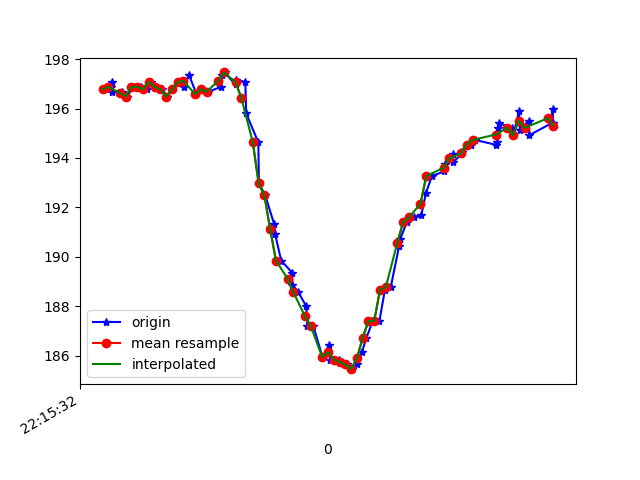

Source data for this figure (header and first rows):
1617747333035, 442969702191128, 196.77734, -248.33984, -70.89844
1617747333050, 442969724502201, 196.9, -247.6, -71.19
1617747333052, 442969740586928, 197.1, -248.2, -71.09
1617747333054, 442969759693264, 196.7, -248.2, -70.8
1617747333086, 442969778708037, 196.7, -248.1, -71.48
1617747333090, 442969797753330, 196.6, -247.9, -70.7
1617747333106, 442969816829145, 196.5, -247.9, -70.41
1617747333125, 442969835752353, 196.9, -248, -70.8
1617747333152, 442969855041818, 196.9, -248, -71.09
1617747333175, 442969874575452, 196.8, -248.1, -70.9
1617747333189, 442969893577571, 197.1, -247.8, -70.9
1617747333204, 442969912622864, 196.9, -248.1, -70.7
1617747333226, 442969931729201, 196.8, -248.2, -70.8
1617747333243, 442969950866058, 196.5, -248.4, -70.8
1617747333260, 442969969911352, 196.8, -248.4, -71.09
1617747333280, 442969988956645, 197.1, -248, -70.8
1617747333303, 442970008001939, 196.9, -248.4, -69.73
1617747333319, 442970027199839, 197.4, -248, -70.8
1617747333345, 442970046031484, 196.6, -248.7, -70.7
1617747333364, 442970065229384, 196.8, -248.3, -70.41
1617747333386, 442970084396763, 196.7, -249, -70.8
1617747333430, 442970103442056, 196.9, -248.6, -70.8
1617747333433, 442970122609435, 197.4, -247.2, -70.41
1617747333442, 442970141502122, 197.5, -243.9, -68.36
1617747333480, 442970160883150, 197, -238.5, -64.75
1617747333483, 442970180020008, 197.2, -231.4, -60.06
1617747333514, 442970199309472, 197.1, -224.2, -51.27
1617747333517, 442970218507372, 195.8, -219, -40.82
1617747333559, 442970237674751, 194.6, -216.5, -29.69
1617747333561, 442970256994736, 193, -216.2, -19.73
1617747333583, 442970276253679, 192.5, -217.7, -13.67
1617747333614, 442970295634707, 191.3, -218.5, -9.57
1617747333617, 442970314741043, 190.9, -219.2, -10.16
1617747333638, 442970333969464, 189.8, -219, -11.72
1617747333676, 442970353228407, 189.4, -218.3, -13.38
1617747333677, 442970372243179, 188.9, -218.4, -13.57
1617747333697, 442970391593686, 188.6, -219.1, -13.28
1617747333725, 442970410761065, 188, -218.7, -13.67
1617747333729, 442970430050529, 187.2, -218.8, -12.99
1617747333749, 442970449248429, 187.2, -218.9, -15.14
1617747333781, 442970468446329, 185.9, -218.5, -16.6
1617747333804, 442970487613708, 186.4, -218.4, -19.24
1617747333807, 442970506781087, 185.8, -217.5, -21.78
1617747333838, 442970525826380, 185.8, -217.9, -23.73
1617747333841, 442970545024281, 185.7, -218.2, -26.86
1617747333865, 442970564039053, 185.6, -218.5, -29.98
1617747333883, 442970583389560, 185.4, -220, -34.86
1617747333901, 442970602709545, 185.6, -220.6, -38.87
1617747333917, 442970621876924, 186.1, -221.2, -41.89
1617747333933, 442970641074824, 186.7, -223, -45.31
1617747333955, 442970660242203, 187.4, -224.4, -48.83
1617747333978, 442970679501145, 187.4, -226.7, -51.27
1617747333997, 442970698668524, 188.7, -229.1, -55.47
1617747334017, 442970718202159, 188.8, -233.4, -60.64
1617747334046, 442970737400059, 190.4, -237.8, -64.06
1617747334050, 442970756628480, 190.7, -241.6, -66.6
1617747334073, 442970775765338, 191.4, -245.3, -68.95
1617747334097, 442970795451579, 191.6, -248.4, -70.31
1617747334123, 442970814741043, 191.7, -251.2, -71.88
1617747334139, 442970833816858, 192.6, -252.8, -72.27
1617747334159, 442970853106322, 193.3, -252.4, -72.27
... 22 more rows
